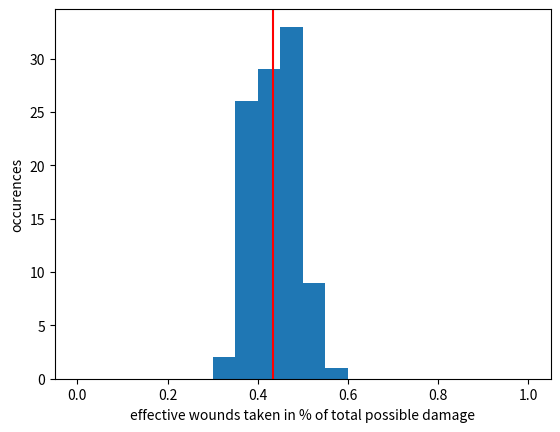

This figure's Python source:
import pandas as pd
import matplotlib.pyplot as plt
import random

#TODO : implement comparative analysis
#TODO : implement better graphs lmao
#TODO : implement i/o output to avoid running the simulation again

def simulation():
    Base_roll = Roll(attacks, to_hit, strength,
                     hit_mods, wound_mods,
                     AP, dmg,invulnerable_save,
                     wounds_per_model,fnp)
    Base_roll.to_hit()
    Base_roll.wound_sequence(toughness)
    Base_roll.save_sequ(sv)
    Base_roll.dmg_sequ()
    results.loc[len(results)] = [attacks, Base_roll.no_hits, Base_roll.no_sust,
                                 Base_roll.no_lethal, Base_roll.no_wounds,
                                 Base_roll.no_crit_wounds, Base_roll.no_deva,
                                 Base_roll.fail_sv, Base_roll.tot_dmg,Base_roll.models_killed]

#This class handles everything that is needed for one attack sequence
class Roll:
    def __init__(self,attacks,target,strength,
                 hit_mods,wound_mods,AP,dmg,invul,wpm,fnp):
        self.attacks=attacks
        self.target = max(2,min(target - hit_mods["bon_hit"],6))
        self.strength = strength
        self.hit_mods = hit_mods
        self.wound_mods = wound_mods
        self.AP = AP
        self.dmg = dmg
        self.no_hits = 0
        self.no_wounds = 0
        self.no_sust = 0
        self.no_lethal = 0
        self.no_crit_wounds = 0
        self.no_deva = 0
        self.tot_dmg = 0
        self.fail_sv = 0
        self.invul = invul
        self.wpm = wpm
        self.fnp = fnp
        self.models_killed = 0
    #This makes sure that the wound roll (with modifiers) is bounded between 2 and 6
    def wound_value(self,tghn):
        return max(2,min(6,to_wound(self.strength,tghn)-self.wound_mods["wound_mod"]))
    #If an attack hits, before any rerolls (therefore includes the reroll modifiers)
    def to_hit(self):
        for j in range(self.attacks):
            hit_value = random.randrange(1,7)
            if hit_value >= self.target: #we need to hit
                self.no_hits += 1
                if hit_value >= self.hit_mods["crit_hit"] and \
                (self.hit_mods["sustained"] >0 or self.hit_mods["lethal"]): #we wound with a critical
                    self.no_hits += self.hit_mods["sustained"]
                    self.no_sust += self.hit_mods["sustained"]
                    self.no_lethal += self.hit_mods["lethal"]
                elif (hit_value == 1 and self.hit_mods["rhits_1"]) or self.hit_mods["rhits_all"]:
                    self.to_hit_reroll(random.randrange(1,7))
                else:
                    pass
    #This is if the reroll hits, therefore not allowing an extra reroll
    def to_hit_reroll(self,hit_value):
        if hit_value >= self.target:
            self.no_hits += 1
            if hit_value == self.hit_mods["crit_hit"] and \
            (self.hit_mods["sustained"] >0 or self.hit_mods["lethal"]):
                self.no_hits += self.hit_mods["sustained"]
                self.no_sust += self.hit_mods["sustained"]
                self.no_lethal += self.hit_mods["lethal"]

    def wound_sequence(self,toughness):
        for i in range(self.no_hits - self.no_lethal):
            wound_roll = random.randrange(1,7)
            if max(2,min(6,wound_roll + self.wound_mods["wound_mod"])) >= to_wound(self.strength,toughness):
                self.no_wounds += 1
                if wound_roll >= self.wound_mods["crit_wound"]:
                    self.no_crit_wounds += 1
                    if self.wound_mods["devastating"]:
                        self.no_deva += 1
                        self.tot_dmg += self.dmg
            elif (wound_roll == 1 and self.wound_mods["rwounds_1"]) \
            or self.wound_mods["rwounds_all"]:
                self.wound_roll_base(toughness)
    #Same as the hit roll, only in the case of a failed wound that is rerolled
    def wound_roll_base(self,toughness):
        wound_roll = random.randrange(1, 7)
        if max(2, min(6, wound_roll + self.wound_mods["wound_mod"])) >= to_wound(self.strength, toughness):
            self.no_wounds += 1
            if wound_roll >= self.wound_mods["crit_wound"]:
                self.no_crit_wounds += 1
                if self.wound_mods["devastating"]:
                    self.no_deva += 1
                    self.tot_dmg += self.dmg
    #Includes invulnerable saves
    def save_sequ(self,save):
        if save + self.AP > 6 and self.invul > 6:
            self.tot_dmg = self.dmg * (self.no_wounds + self.no_lethal)
            self.fail_sv = self.no_wounds + self.no_lethal
        else:
            for i in range(self.no_wounds + self.no_lethal):
                if random.randrange(1,7) < min(self.invul,save + self.AP):
                    self.tot_dmg += self.dmg
                    self.fail_sv += 1

    def dmg_sequ(self):
        attacks_left = self.fail_sv
        if self.fnp > 6:
            if self.dmg >= self.wpm:
                self.models_killed = attacks_left
            else:
                self.models_killed = self.dmg % self.wpm * attacks_left
        else:
            wounds_allocated = 0
            for j in range(attacks_left):
                wounds_allocated += self.feel_no_pain(self.dmg,self.fnp)
                if wounds_allocated >= self.wpm :
                    self.models_killed += 1
                    wounds_allocated = 0

    def feel_no_pain(self,dmg,value):
        failed = 0
        for i in range(dmg):
            if random.randrange(1,7) < value : failed += 1
        return failed

#Basic function to determine base wound value
def to_wound(stn, tghn):
    if 2*stn <= tghn:
        return 6
    elif stn < tghn:
        return 5
    elif stn == tghn:
        return 4
    elif 2*stn >= tghn:
        return 6
    else:
        return 5

#Parameters (will eventually be handled by the GUI)
attacks = 100
to_hit = 2
strength = 8
toughness = 4
AP = 3
sv = 5
dmg = 1
sims = 100
rhits_1 = False
rhits_all = True
sustained = True
lethal = False
crit_hit = 6
crit_wound = 6
anti = 6
devastating = False
hit_mod = 0
wound_mod =0
rwounds_1 = False
rwounds_all = True
invulnerable_save = 7
wounds_per_model = 1
fnp = 6
hit_mods = {"rhits_1":rhits_1,
            "rhits_all":rhits_all,
            "crit_hit" :crit_hit,
            "sustained":sustained,
            "lethal":lethal,
            "bon_hit":hit_mod}

wound_mods = {"crit_wound":min(anti,crit_wound),
              "wound_mod":wound_mod,
              "devastating" : devastating,
              "rwounds_1" : rwounds_1,
              "rwounds_all" : rwounds_all}
results = pd.DataFrame(columns=["total_attacks",
                                "hits",
                                "sustained_hits",
                                "lethal hits",
                                "wounds",
                                "critical wounds",
                                "devastating wounds",
                                "failed saves","damage taken","models killed"])
if __name__ == '__main__':
    for i in range(sims):
        simulation()

    #print(results)
    #print(results["hits"].mean())
    bins_sequ = (0,0.05,0.1,0.15,0.20,0.25,0.30,0.35,0.4,0.45,0.5,0.55,0.6,0.65,0.7,0.75,0.8,0.85,0.9,0.95,1)
    var_to_study = results["models killed"]*wounds_per_model/(results["total_attacks"]*dmg)
    plt.hist(var_to_study,bins = bins_sequ,histtype="bar",range = (0,1))
    plt.xlabel("effective wounds taken in % of total possible damage")
    plt.ylabel("occurences")
    plt.axvline(results["models killed"].mean()*wounds_per_model/(results["total_attacks"].mean()*dmg),ymin=0,ymax=3000,color='r')
    plt.show()
    print(results["models killed"].mean()*wounds_per_model/(results["total_attacks"].mean()*dmg))





